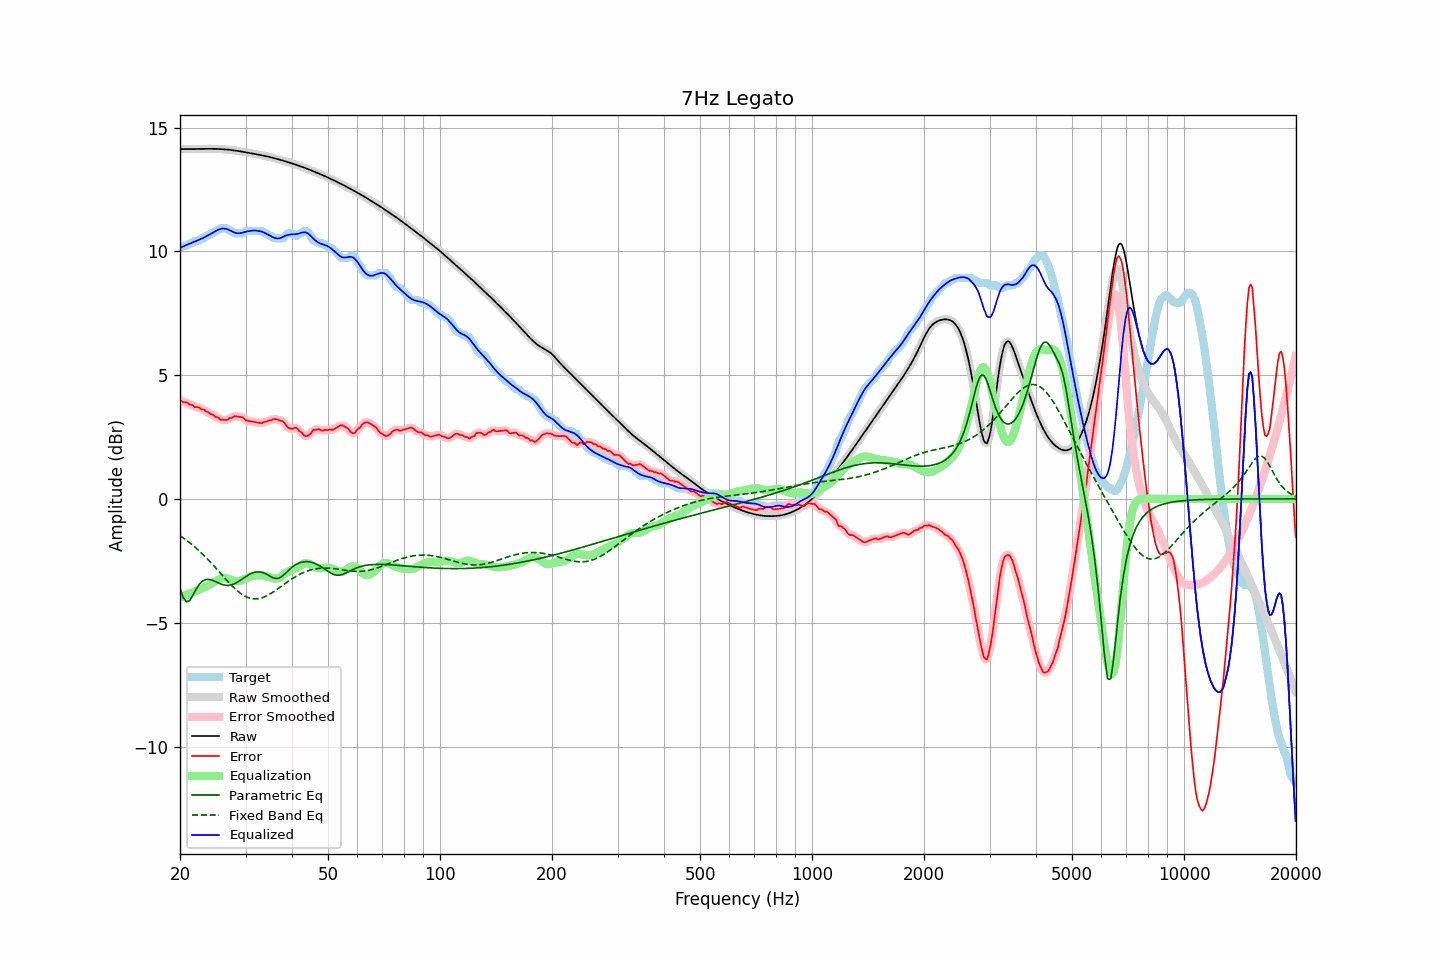

The table this chart was drawn from, first rows:
frequency, raw, error, smoothed, error_smoothed, equalization, parametric_eq, fixed_band_eq, equalized_raw, equalized_smoothed, target
20.00, 14.13, 4.00, 14.13, 3.99, -3.99, -3.60, -1.49, 10.14, 10.14, 10.13
20.20, 14.13, 3.95, 14.13, 3.96, -3.96, -3.79, -1.53, 10.17, 10.17, 10.18
20.40, 14.13, 3.90, 14.13, 3.93, -3.93, -3.98, -1.57, 10.20, 10.20, 10.23
20.61, 14.13, 3.90, 14.13, 3.91, -3.91, -4.07, -1.62, 10.23, 10.23, 10.23
20.81, 14.13, 3.90, 14.13, 3.88, -3.88, -4.16, -1.67, 10.25, 10.25, 10.23
21.02, 14.13, 3.86, 14.13, 3.86, -3.85, -4.13, -1.72, 10.28, 10.28, 10.27
21.23, 14.13, 3.80, 14.13, 3.83, -3.82, -4.10, -1.77, 10.31, 10.31, 10.33
21.44, 14.13, 3.80, 14.13, 3.79, -3.80, -4.00, -1.82, 10.33, 10.33, 10.33
21.66, 14.13, 3.78, 14.13, 3.76, -3.77, -3.89, -1.87, 10.36, 10.36, 10.35
21.87, 14.13, 3.71, 14.13, 3.74, -3.75, -3.77, -1.93, 10.39, 10.39, 10.42
22.09, 14.13, 3.71, 14.13, 3.72, -3.72, -3.65, -1.98, 10.41, 10.41, 10.43
22.31, 14.14, 3.71, 14.14, 3.69, -3.69, -3.55, -2.04, 10.44, 10.44, 10.43
22.54, 14.14, 3.70, 14.14, 3.68, -3.67, -3.45, -2.10, 10.47, 10.47, 10.44
22.76, 14.14, 3.62, 14.14, 3.65, -3.64, -3.38, -2.16, 10.50, 10.50, 10.52
22.99, 14.14, 3.61, 14.14, 3.61, -3.61, -3.32, -2.23, 10.53, 10.53, 10.53
23.22, 14.14, 3.61, 14.14, 3.58, -3.58, -3.29, -2.29, 10.56, 10.56, 10.53
23.45, 14.14, 3.53, 14.14, 3.55, -3.55, -3.26, -2.35, 10.59, 10.59, 10.61
23.69, 14.14, 3.51, 14.14, 3.51, -3.51, -3.25, -2.42, 10.63, 10.63, 10.63
23.92, 14.14, 3.48, 14.14, 3.47, -3.48, -3.25, -2.49, 10.66, 10.66, 10.66
24.16, 14.14, 3.42, 14.14, 3.44, -3.44, -3.26, -2.56, 10.70, 10.70, 10.72
24.40, 14.14, 3.41, 14.14, 3.40, -3.40, -3.28, -2.63, 10.74, 10.74, 10.73
24.65, 14.14, 3.38, 14.14, 3.37, -3.36, -3.31, -2.70, 10.78, 10.78, 10.76
24.89, 14.14, 3.31, 14.14, 3.34, -3.33, -3.33, -2.77, 10.81, 10.81, 10.83
25.14, 14.14, 3.31, 14.14, 3.30, -3.29, -3.37, -2.84, 10.85, 10.85, 10.83
25.39, 14.13, 3.28, 14.13, 3.26, -3.26, -3.40, -2.92, 10.88, 10.88, 10.86
25.65, 14.13, 3.20, 14.13, 3.23, -3.23, -3.42, -2.99, 10.90, 10.90, 10.93
25.91, 14.13, 3.20, 14.13, 3.20, -3.21, -3.45, -3.06, 10.92, 10.92, 10.93
26.16, 14.12, 3.20, 14.12, 3.19, -3.20, -3.47, -3.14, 10.92, 10.92, 10.93
26.43, 14.12, 3.19, 14.12, 3.19, -3.20, -3.49, -3.21, 10.92, 10.92, 10.93
26.69, 14.11, 3.18, 14.11, 3.20, -3.21, -3.49, -3.28, 10.90, 10.90, 10.93
26.96, 14.11, 3.22, 14.11, 3.22, -3.23, -3.50, -3.35, 10.88, 10.88, 10.89
27.23, 14.10, 3.27, 14.10, 3.25, -3.25, -3.49, -3.42, 10.85, 10.85, 10.83
27.50, 14.09, 3.26, 14.09, 3.28, -3.28, -3.47, -3.49, 10.81, 10.81, 10.83
27.77, 14.08, 3.31, 14.08, 3.31, -3.30, -3.45, -3.55, 10.78, 10.78, 10.77
28.05, 14.07, 3.35, 14.07, 3.33, -3.32, -3.42, -3.61, 10.76, 10.76, 10.73
28.33, 14.07, 3.34, 14.07, 3.34, -3.33, -3.39, -3.67, 10.74, 10.74, 10.73
28.62, 14.06, 3.33, 14.06, 3.33, -3.33, -3.35, -3.73, 10.73, 10.73, 10.73
28.90, 14.04, 3.32, 14.04, 3.32, -3.31, -3.31, -3.78, 10.73, 10.73, 10.73
29.19, 14.03, 3.31, 14.03, 3.31, -3.29, -3.26, -3.83, 10.74, 10.74, 10.73
29.48, 14.02, 3.29, 14.02, 3.28, -3.27, -3.22, -3.87, 10.76, 10.76, 10.73
29.78, 14.01, 3.24, 14.01, 3.23, -3.24, -3.17, -3.91, 10.77, 10.77, 10.77
30.08, 14.00, 3.17, 14.00, 3.19, -3.21, -3.13, -3.95, 10.79, 10.79, 10.83
30.38, 13.99, 3.16, 13.99, 3.16, -3.18, -3.09, -3.98, 10.81, 10.81, 10.83
30.68, 13.98, 3.15, 13.98, 3.14, -3.16, -3.05, -4.00, 10.82, 10.82, 10.83
30.99, 13.96, 3.14, 13.96, 3.14, -3.13, -3.02, -4.02, 10.83, 10.83, 10.83
31.30, 13.95, 3.12, 13.95, 3.12, -3.11, -2.99, -4.03, 10.84, 10.84, 10.83
31.61, 13.94, 3.11, 13.94, 3.11, -3.10, -2.97, -4.04, 10.84, 10.84, 10.83
31.93, 13.93, 3.10, 13.93, 3.10, -3.09, -2.96, -4.04, 10.84, 10.84, 10.83
32.24, 13.92, 3.09, 13.92, 3.09, -3.08, -2.95, -4.04, 10.83, 10.83, 10.83
32.57, 13.90, 3.08, 13.90, 3.07, -3.08, -2.95, -4.03, 10.82, 10.82, 10.83
32.89, 13.89, 3.06, 13.89, 3.06, -3.08, -2.95, -4.01, 10.81, 10.81, 10.83
33.22, 13.88, 3.05, 13.88, 3.07, -3.08, -2.97, -3.99, 10.79, 10.79, 10.82
33.55, 13.86, 3.11, 13.86, 3.09, -3.10, -2.99, -3.97, 10.77, 10.77, 10.76
33.89, 13.85, 3.12, 13.85, 3.11, -3.11, -3.02, -3.94, 10.74, 10.74, 10.73
34.23, 13.84, 3.11, 13.84, 3.14, -3.13, -3.05, -3.91, 10.70, 10.70, 10.72
34.57, 13.82, 3.17, 13.82, 3.15, -3.16, -3.08, -3.88, 10.67, 10.67, 10.65
34.92, 13.81, 3.18, 13.81, 3.17, -3.18, -3.12, -3.84, 10.63, 10.63, 10.63
35.27, 13.79, 3.18, 13.79, 3.20, -3.19, -3.16, -3.80, 10.60, 10.60, 10.61
35.62, 13.77, 3.23, 13.77, 3.21, -3.21, -3.19, -3.76, 10.57, 10.57, 10.54
35.97, 13.76, 3.23, 13.76, 3.22, -3.22, -3.20, -3.72, 10.54, 10.54, 10.53
... 635 more rows
